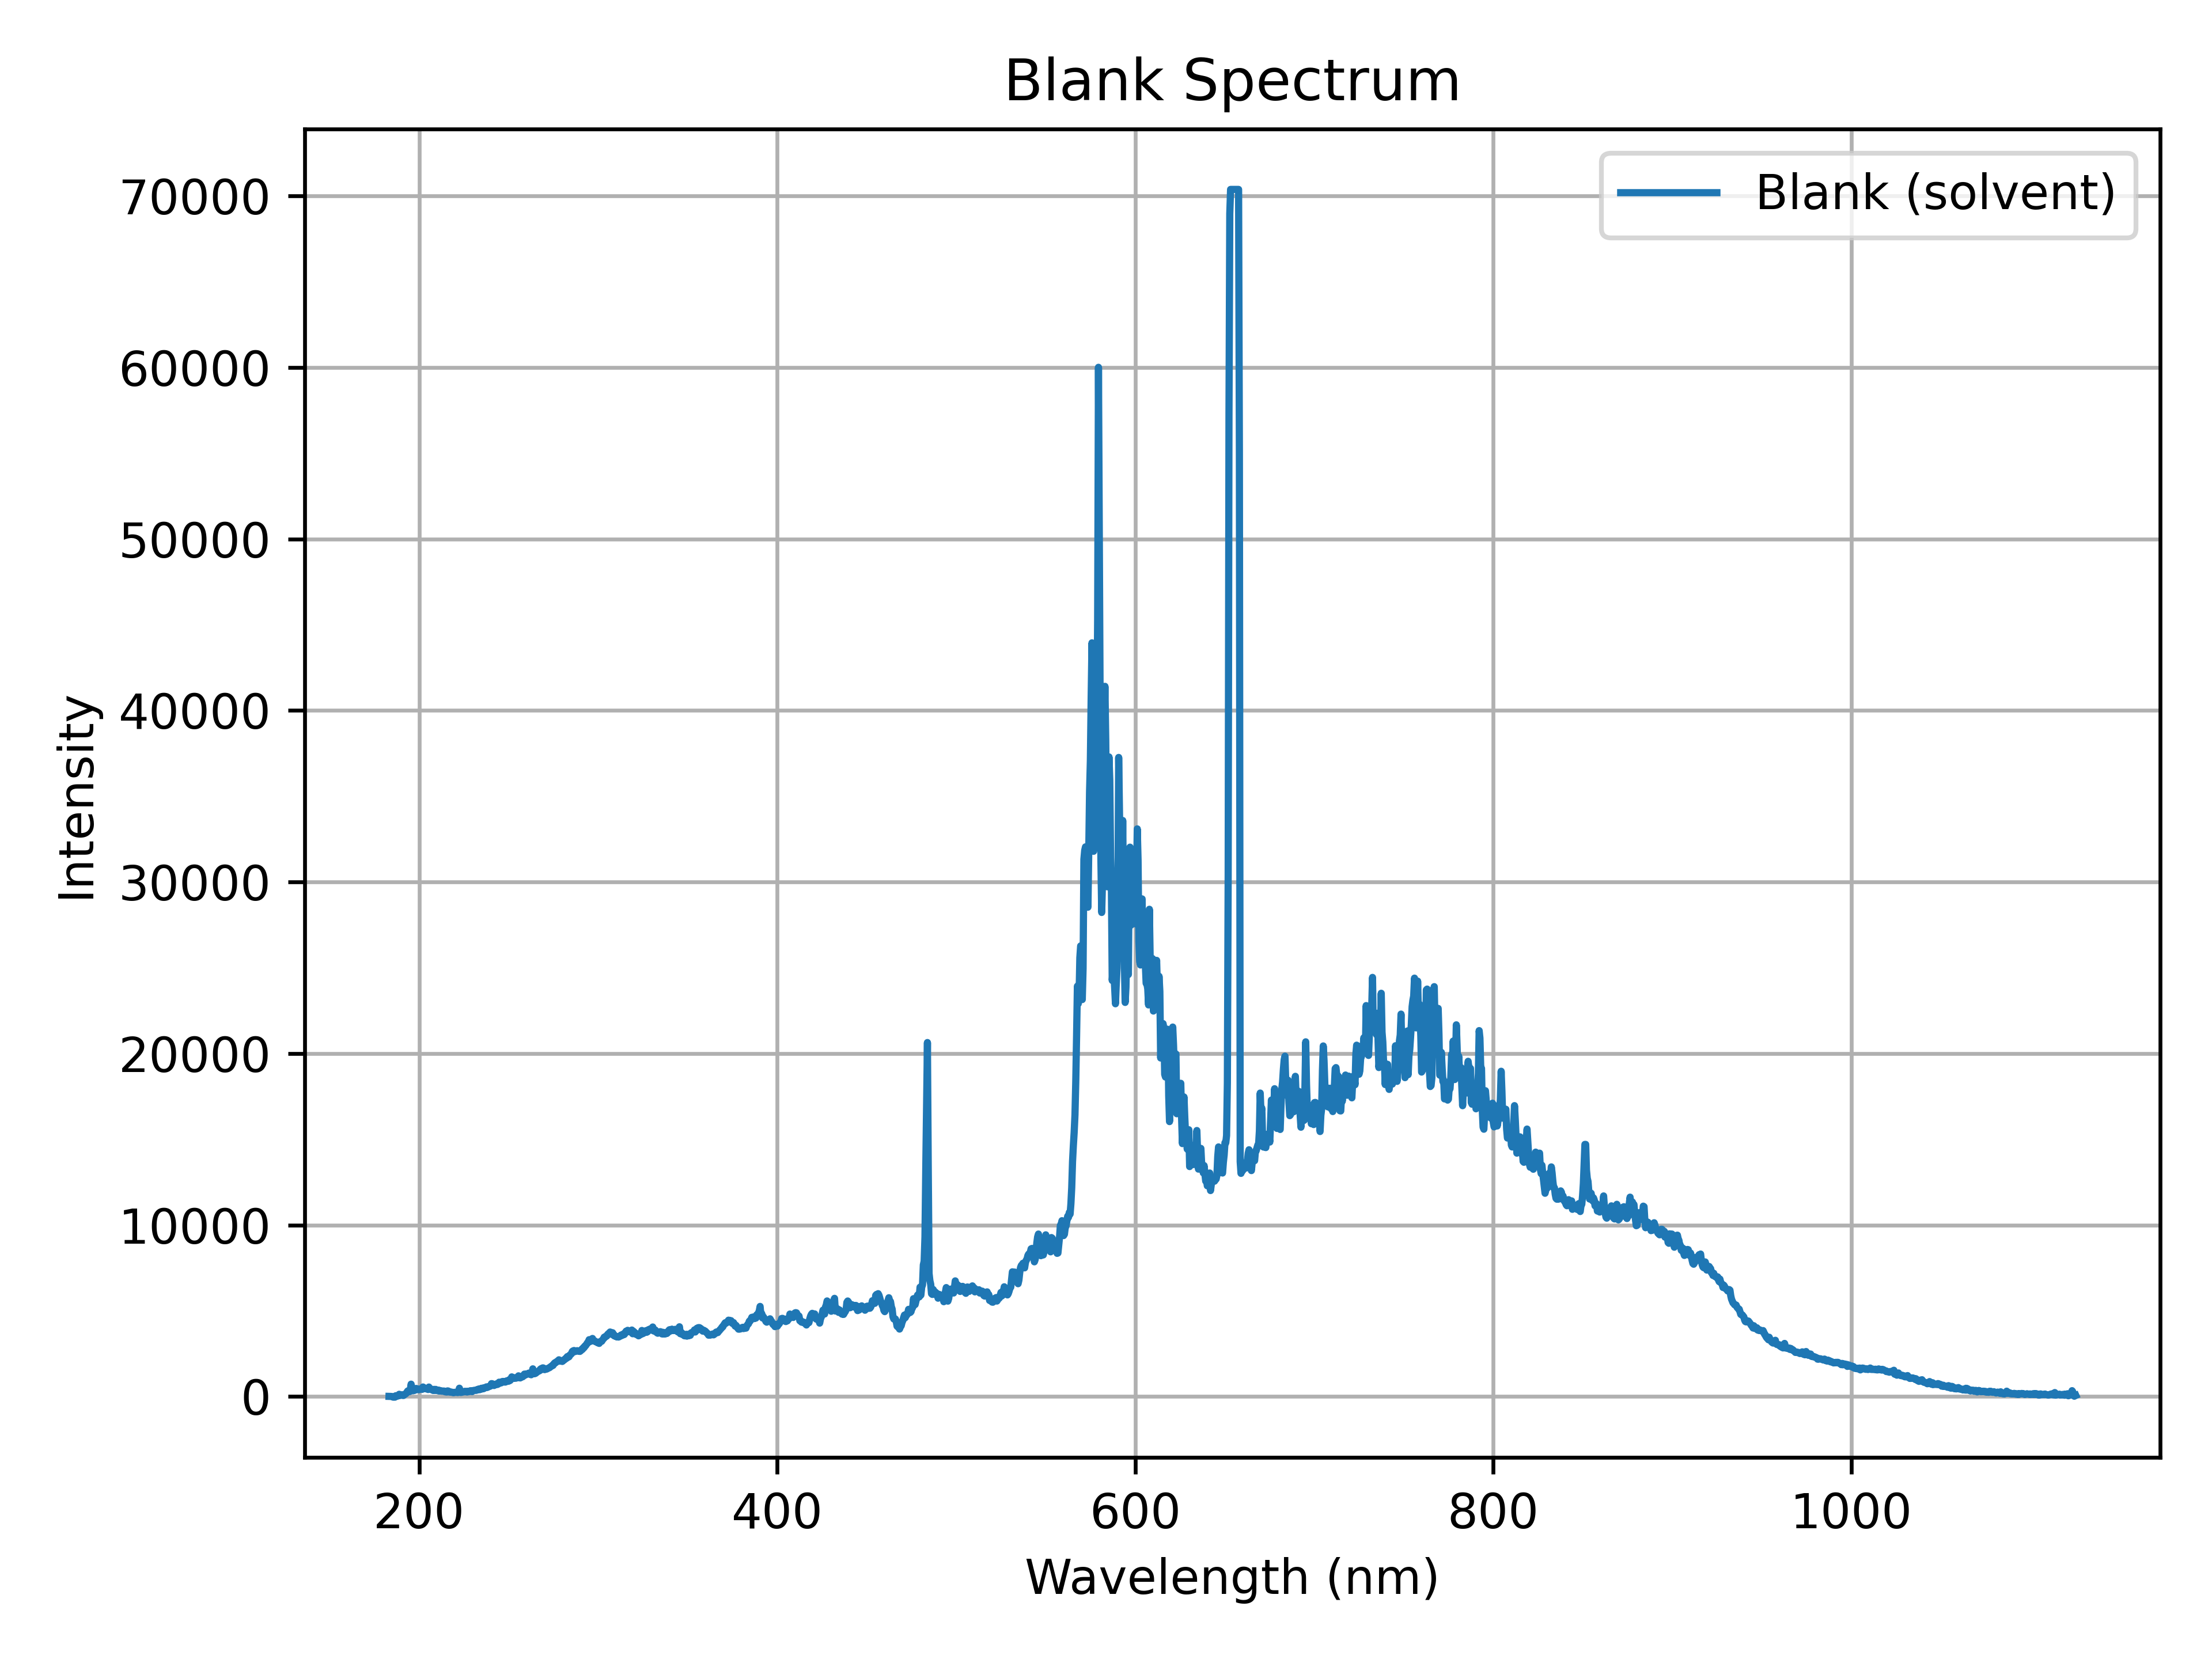

The data file committed next to this chart (first rows):
Wavelength (nm), Intensity (raw blank)
183.2, 3.806
183.7, 3.806
184.2, 1.24
184.6, -2.147
185.1, -9.538
185.6, -43.73
186.1, -38.8
186.5, -43.01
187, 43.31
187.5, 22.18
188, 19.92
188.4, 42.9
188.9, 127.1
189.4, 60.23
189.9, 86.58
190.3, 69.26
190.8, 88.02
191.3, 55
191.8, 108.1
192.2, 132.3
192.7, 164.6
193.2, 238.5
193.6, 318.2
194.1, 304.4
194.6, 277.7
195.1, 342.8
195.5, 715.7
196, 377.5
196.5, 329.7
197, 341.1
197.4, 387
197.9, 369.5
198.4, 467.3
198.9, 443.4
199.3, 415
199.8, 390.7
200.3, 422.1
200.8, 417.1
201.2, 418.7
201.7, 412.8
202.2, 551.7
202.7, 462.7
203.1, 486.6
203.6, 449.5
204.1, 443.9
204.5, 432.5
205, 403.7
205.5, 547.2
206, 425.1
206.4, 444.2
206.9, 397.1
207.4, 394
207.9, 349.2
208.3, 413.2
208.8, 348.1
209.3, 410.7
209.8, 381.5
210.2, 366.5
210.7, 324.4
211.2, 362.1
... 2,050 more rows
